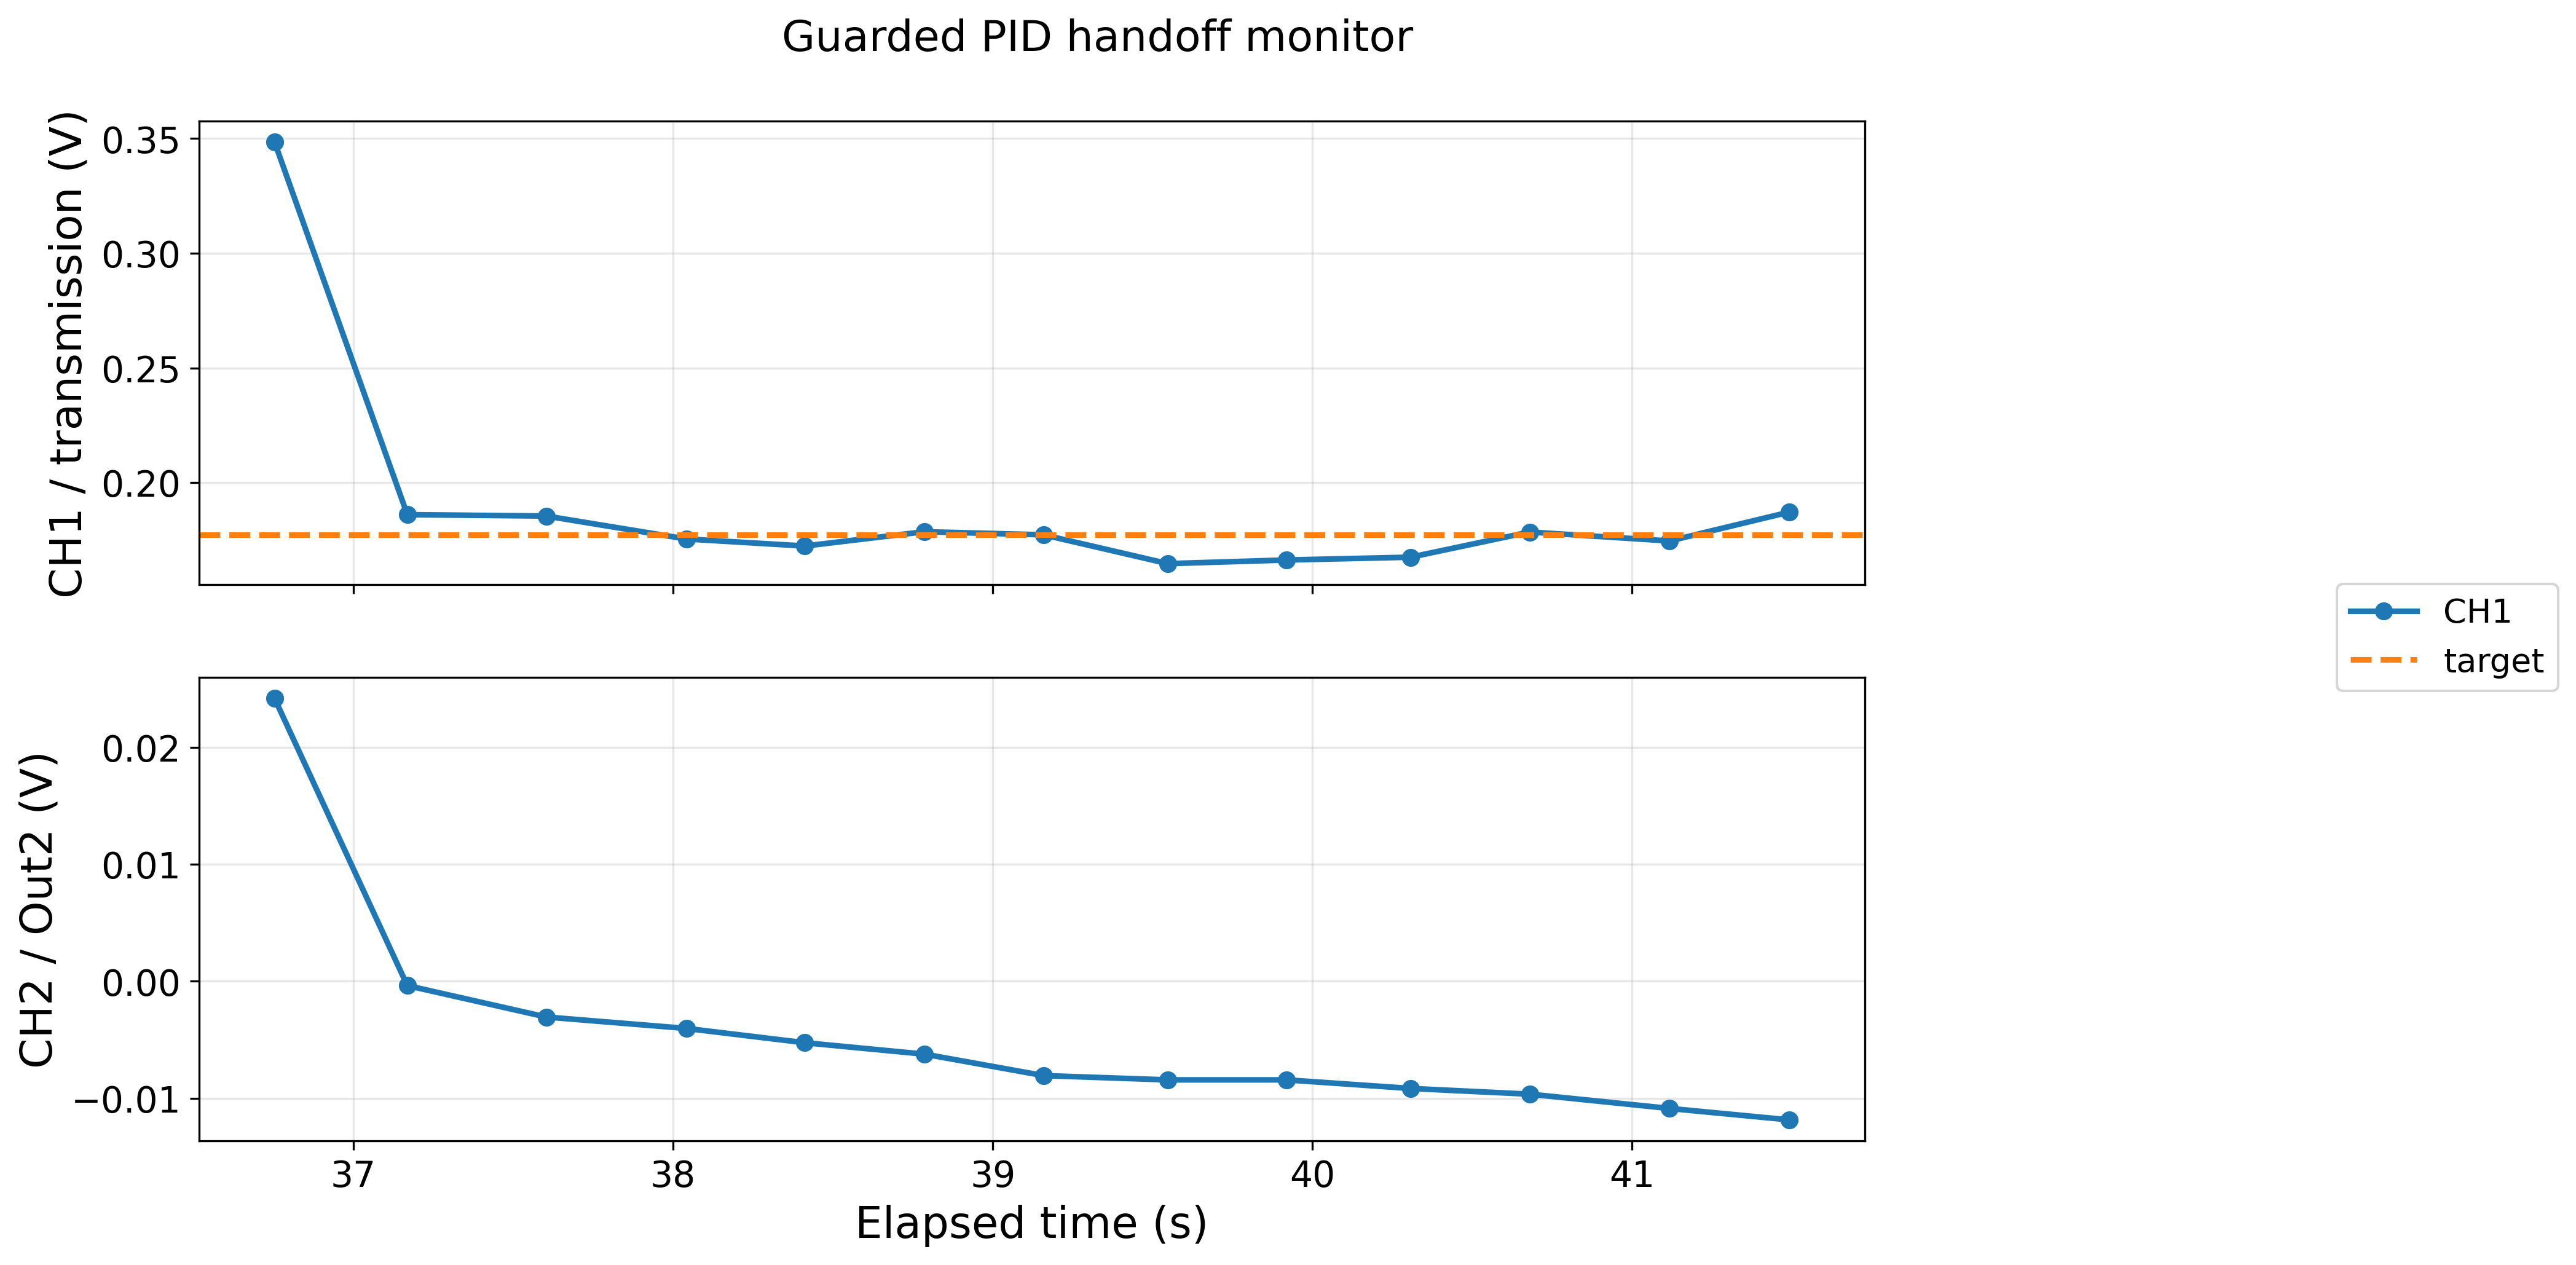

The file beside this chart, header and first rows:
ch1, ch2, elapsed_s, i, ival, p, phase
0.3484, 0.02417, 36.75, 10, 0.001709, 0.01001, monitor
0.186, -0.0003662, 37.17, 10, -0.001831, 0.01001, monitor
0.1854, -0.003052, 37.6, 10, -0.003662, 0.01001, monitor
0.1754, -0.004028, 38.04, 10, -0.004395, 0.01001, monitor
0.1724, -0.005249, 38.41, 10, -0.005615, 0.01001, monitor
0.1786, -0.006226, 38.79, 10, -0.007202, 0.01001, monitor
0.1772, -0.008057, 39.16, 10, -0.007935, 0.01001, monitor
0.1647, -0.008423, 39.55, 10, -0.008789, 0.01001, monitor
0.1663, -0.008423, 39.92, 10, -0.008667, 0.01001, monitor
0.1675, -0.009155, 40.31, 10, -0.009399, 0.01001, monitor
0.1785, -0.009644, 40.68, 10, -0.01001, 0.01001, monitor
0.1746, -0.01086, 41.12, 10, -0.01123, 0.01001, monitor
0.1871, -0.01184, 41.49, 10, -0.01221, 0.01001, monitor
